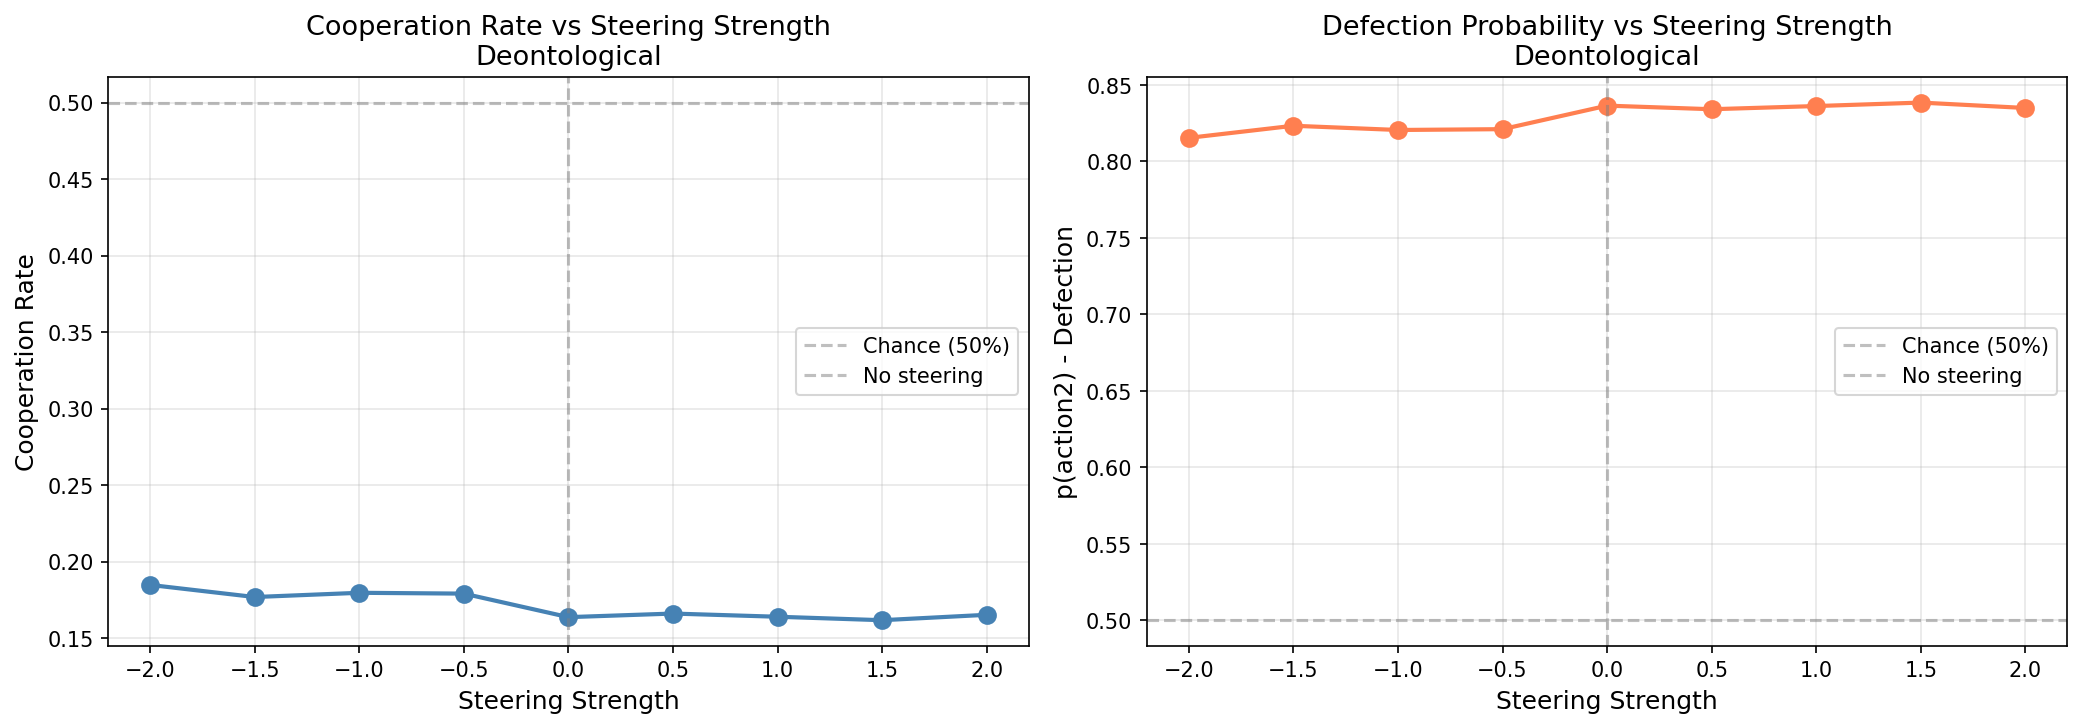

Data behind this chart, as committed beside it:
strength, mean_p_action2, mean_coop_rate
-2.0, 0.8153, 0.1847
-1.5, 0.8232, 0.1768
-1.0, 0.8204, 0.1796
-0.5, 0.821, 0.179
0.0, 0.8364, 0.1636
0.5, 0.834, 0.166
1.0, 0.8361, 0.1639
1.5, 0.8384, 0.1616
2.0, 0.8348, 0.1652
